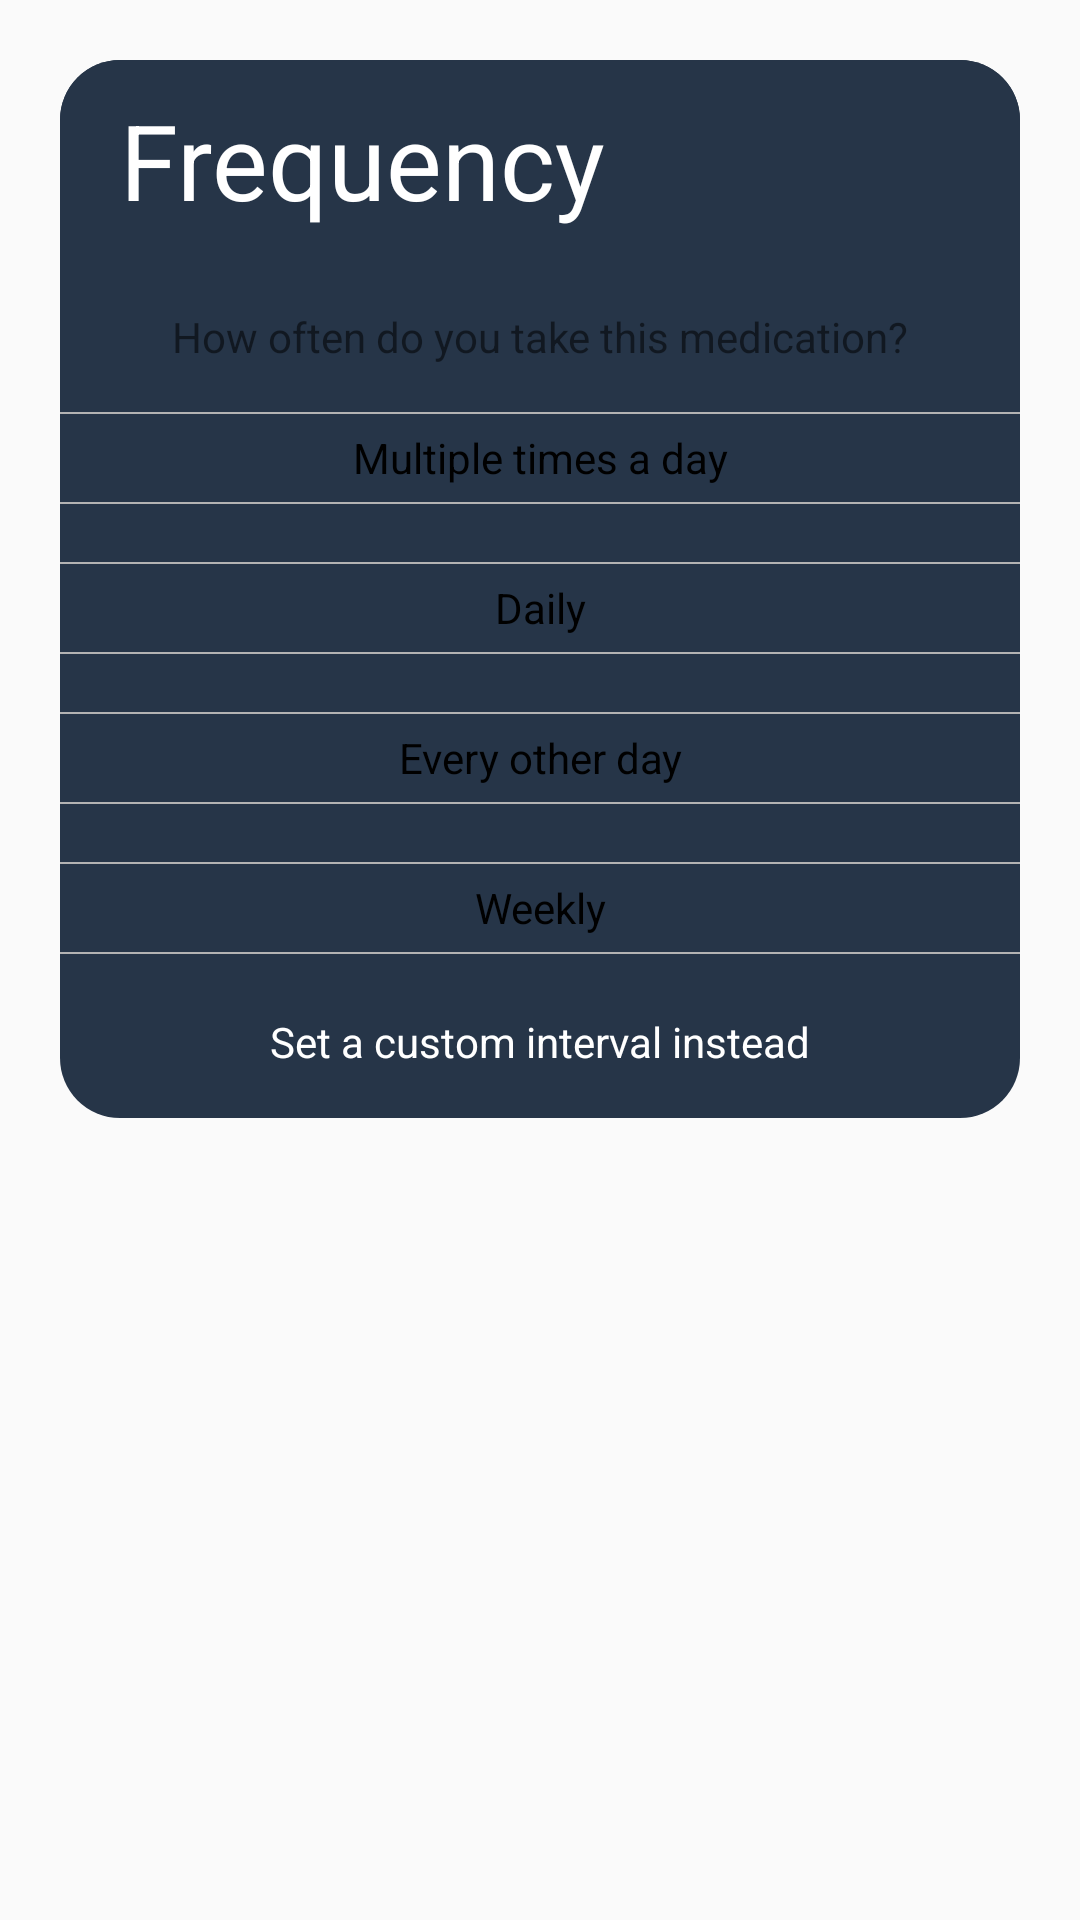

Here is an Android app screen rendered from its layout file. Give the layout XML and the strings, colors and styles it references.
<!-- AndroidManifest.xml: application theme MeditrackAppTheme -->
<!-- res/layout/dialog_choose_frequency.xml -->
<?xml version="1.0" encoding="utf-8"?>
<androidx.constraintlayout.widget.ConstraintLayout xmlns:android="http://schemas.android.com/apk/res/android"
    xmlns:app="http://schemas.android.com/apk/res-auto"
    xmlns:tools="http://schemas.android.com/tools"
    android:layout_width="match_parent"
    android:layout_height="wrap_content"
    android:background="@android:color/transparent"
    android:padding="20dp"
    android:layout_margin="20dp"
    android:theme="@style/Theme.AppCompat.Light">

    <androidx.constraintlayout.widget.ConstraintLayout
        android:id="@+id/custom_dialog_constraint_layout"
        android:layout_width="match_parent"
        android:layout_height="wrap_content"
        android:background="@drawable/bg_dialog_dark"
        app:layout_constraintTop_toTopOf="parent"
        tools:layout_editor_absoluteX="20dp">


        <TextView
            android:id="@+id/dialog_title_textview"
            android:layout_width="match_parent"
            android:layout_height="wrap_content"
            android:background="@drawable/bg_dialog_title_dark"

            android:padding="10dp"
            android:paddingStart="20dp"
            android:paddingEnd="20dp"
            android:text="@string/choose_frequency_dialog_title"
            android:textColor="@color/white"
            android:textSize="35sp"
            app:layout_constraintEnd_toEndOf="parent"
            app:layout_constraintStart_toStartOf="parent"
            app:layout_constraintTop_toTopOf="parent" />

        <androidx.constraintlayout.widget.Guideline
            android:id="@+id/center_guideline"
            android:layout_width="wrap_content"
            android:layout_height="wrap_content"
            android:orientation="vertical"
            app:layout_constraintGuide_percent="0.5" />

        <TextView
            android:id="@+id/dialog_message_textview"
            android:layout_width="wrap_content"
            android:layout_height="wrap_content"
            android:text="@string/choose_frequency_dialog_message"

            android:layout_marginTop="16dp"
            app:layout_constraintBottom_toTopOf="@id/multiple_daily"
            app:layout_constraintEnd_toEndOf="parent"
            app:layout_constraintStart_toStartOf="parent"
            app:layout_constraintTop_toBottomOf="@+id/dialog_title_textview" />

        <TextView
            android:id="@+id/multiple_daily"
            android:layout_width="0dp"
            android:layout_height="30dp"
            android:layout_marginTop="16dp"
            android:layout_marginBottom="4dp"
            android:gravity="center"
            android:text="@string/choose_frequency_dialog_multiple_daily"
            android:textColor="@color/black"

            app:layout_constraintBottom_toTopOf="@id/daily"
            app:layout_constraintEnd_toEndOf="parent"
            app:layout_constraintStart_toStartOf="parent"
            app:layout_constraintTop_toBottomOf="@+id/dialog_message_textview" />

        <View
            android:layout_width="0dp"
            android:layout_height="0.75dp"
            android:background="@color/light_gray"
            app:layout_constraintBottom_toTopOf="@+id/multiple_daily"
            app:layout_constraintTop_toTopOf="@+id/multiple_daily"
            app:layout_constraintStart_toStartOf="parent"
            app:layout_constraintEnd_toEndOf="parent" />

        <View
            android:layout_width="0dp"
            android:layout_height="0.75dp"
            android:background="@color/light_gray"
            app:layout_constraintBottom_toBottomOf="@+id/multiple_daily"
            app:layout_constraintTop_toBottomOf="@+id/multiple_daily"
            app:layout_constraintStart_toStartOf="parent"
            app:layout_constraintEnd_toEndOf="parent" />

        <TextView
            android:id="@+id/daily"
            android:layout_width="0dp"
            android:layout_height="30dp"
            android:layout_marginTop="16dp"
            android:layout_marginBottom="4dp"
            android:gravity="center"
            android:text="@string/choose_frequency_dialog_daily"

            android:textColor="@color/black"
            app:layout_constraintBottom_toTopOf="@id/every_other_day"
            app:layout_constraintEnd_toEndOf="parent"
            app:layout_constraintStart_toStartOf="parent"
            app:layout_constraintTop_toBottomOf="@+id/multiple_daily" />

        <View
            android:layout_width="0dp"
            android:layout_height="0.75dp"
            android:background="@color/light_gray"
            app:layout_constraintBottom_toTopOf="@+id/daily"
            app:layout_constraintTop_toTopOf="@+id/daily"
            app:layout_constraintStart_toStartOf="parent"
            app:layout_constraintEnd_toEndOf="parent" />

        <View
            android:layout_width="0dp"
            android:layout_height="0.75dp"
            android:background="@color/light_gray"
            app:layout_constraintBottom_toBottomOf="@+id/daily"
            app:layout_constraintTop_toBottomOf="@+id/daily"
            app:layout_constraintStart_toStartOf="parent"
            app:layout_constraintEnd_toEndOf="parent" />

        <TextView
            android:id="@+id/every_other_day"
            android:layout_width="0dp"
            android:layout_height="30dp"
            android:layout_marginTop="16dp"
            android:layout_marginBottom="4dp"
            android:gravity="center"

            android:text="@string/choose_frequency_dialog_every_other_day"
            android:textColor="@color/black"
            app:layout_constraintBottom_toTopOf="@id/weekly"
            app:layout_constraintEnd_toEndOf="parent"
            app:layout_constraintStart_toStartOf="parent"
            app:layout_constraintTop_toBottomOf="@+id/daily" />

        <View
            android:layout_width="0dp"
            android:layout_height="0.75dp"
            android:background="@color/light_gray"
            app:layout_constraintBottom_toTopOf="@+id/every_other_day"
            app:layout_constraintTop_toTopOf="@+id/every_other_day"
            app:layout_constraintStart_toStartOf="parent"
            app:layout_constraintEnd_toEndOf="parent" />

        <View
            android:layout_width="0dp"
            android:layout_height="0.75dp"
            android:background="@color/light_gray"
            app:layout_constraintBottom_toBottomOf="@+id/every_other_day"
            app:layout_constraintTop_toBottomOf="@+id/every_other_day"
            app:layout_constraintStart_toStartOf="parent"
            app:layout_constraintEnd_toEndOf="parent" />

        <TextView
            android:id="@+id/weekly"
            android:layout_width="0dp"
            android:layout_height="30dp"
            android:layout_marginTop="16dp"
            android:layout_marginBottom="4dp"
            android:gravity="center"
            android:text="@string/choose_frequency_dialog_weekly"

            android:textColor="@color/black"
            app:layout_constraintBottom_toTopOf="@id/custom_interval"
            app:layout_constraintEnd_toEndOf="parent"
            app:layout_constraintStart_toStartOf="parent"
            app:layout_constraintTop_toBottomOf="@+id/every_other_day" />

        <View
            android:layout_width="0dp"
            android:layout_height="0.75dp"
            android:background="@color/light_gray"
            app:layout_constraintBottom_toTopOf="@+id/weekly"
            app:layout_constraintTop_toTopOf="@+id/weekly"
            app:layout_constraintStart_toStartOf="parent"
            app:layout_constraintEnd_toEndOf="parent" />

        <View
            android:layout_width="0dp"
            android:layout_height="0.75dp"
            android:background="@color/light_gray"
            app:layout_constraintBottom_toBottomOf="@+id/weekly"
            app:layout_constraintTop_toBottomOf="@+id/weekly"
            app:layout_constraintStart_toStartOf="parent"
            app:layout_constraintEnd_toEndOf="parent" />

        <TextView
            android:id="@+id/custom_interval"
            android:layout_width="wrap_content"
            android:layout_height="wrap_content"
            android:text="@string/choose_frequency_dialog_custom_interval"

            android:textColor="@color/white"
            android:layout_marginTop="16dp"
            android:layout_marginBottom="16dp"
            app:layout_constraintBottom_toBottomOf="parent"
            app:layout_constraintEnd_toEndOf="parent"
            app:layout_constraintStart_toStartOf="parent"
            app:layout_constraintTop_toBottomOf="@+id/weekly" />


    </androidx.constraintlayout.widget.ConstraintLayout>

</androidx.constraintlayout.widget.ConstraintLayout>
<!-- resources referenced by this layout -->
<resources>
  <color name="black">#000000</color>
  <color name="light_gray">#b3b3b3</color>
  <color name="white">#FFFFFF</color>
  <!-- drawable bg_dialog_dark (drawable) -->
  <?xml version="1.0" encoding="utf-8"?>
  <shape xmlns:android="http://schemas.android.com/apk/res/android"
      android:shape="rectangle">
      <solid android:color="@color/ij_darkteal"/>
      <corners android:radius="20dp"/>
  
  
  </shape>
  <!-- drawable bg_dialog_title_dark (drawable) -->
  <?xml version="1.0" encoding="utf-8"?>
  <shape xmlns:android="http://schemas.android.com/apk/res/android"
      android:shape="rectangle">
      <solid android:color="@color/ij_darkteal"/>
      <corners android:topLeftRadius="20dp"
          android:topRightRadius="20dp"/>
  
  </shape>
  <string name="choose_frequency_dialog_custom_interval">Set a custom interval instead</string>
  <string name="choose_frequency_dialog_daily">Daily</string>
  <string name="choose_frequency_dialog_every_other_day">Every other day</string>
  <string name="choose_frequency_dialog_message">How often do you take this medication?</string>
  <string name="choose_frequency_dialog_multiple_daily">Multiple times a day</string>
  <string name="choose_frequency_dialog_title">Frequency</string>
  <string name="choose_frequency_dialog_weekly">Weekly</string>
  <style name="MeditrackAppTheme" parent="Theme.AppCompat.Light.NoActionBar">
          <item name="android:windowLayoutInDisplayCutoutMode" tools:targetApi="o_mr1">shortEdges</item>
          <item name="android:windowDisablePreview">true</item>
          <item name="android:windowNoTitle">true</item>
          <item name="android:windowFullscreen">true</item>
          <item name="windowNoTitle">true</item>
          <item name="android:windowOverscan">true</item>
          <item name="android:fillViewport">true</item>
      </style>
  <color name="ij_darkteal">#263548</color>
</resources>
